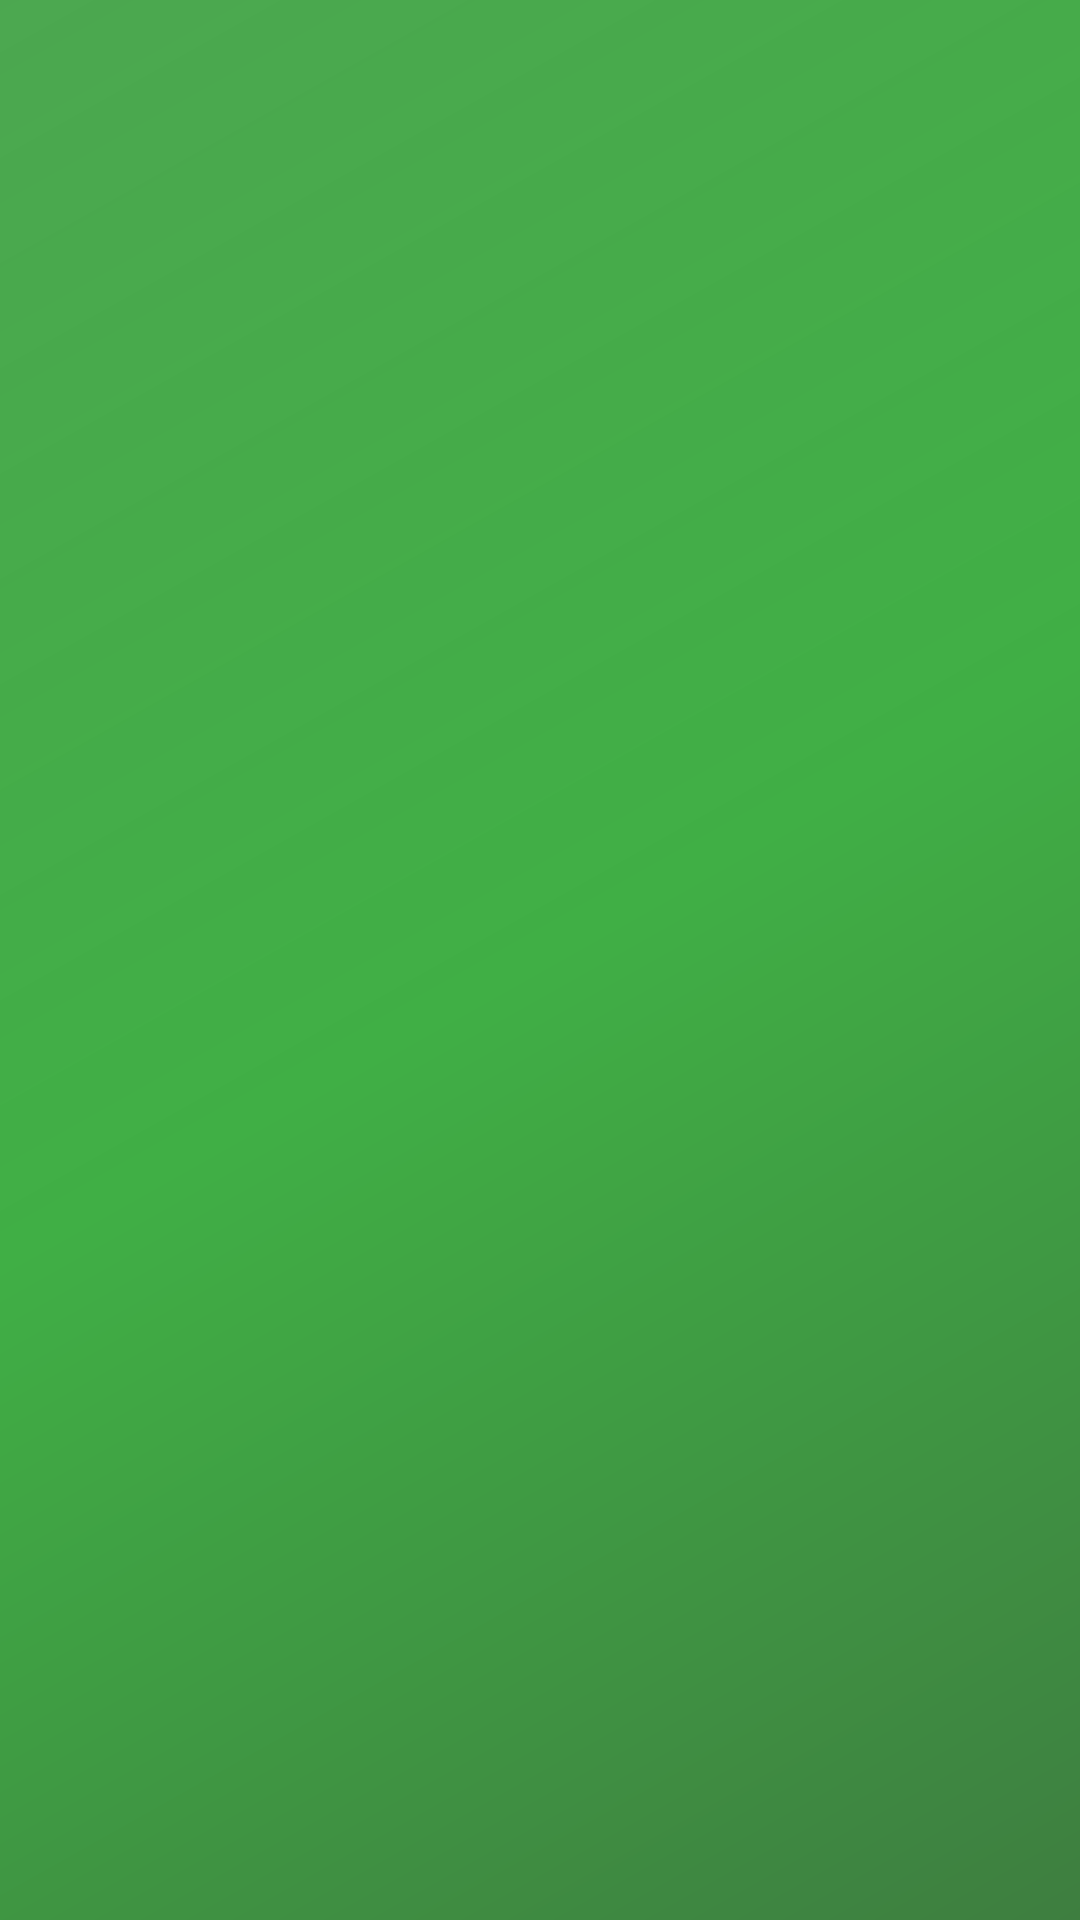

Here is an Android app screen rendered from its layout file. Give the layout XML and the strings, colors and styles it references.
<!-- AndroidManifest.xml: application theme AppTheme -->
<!-- res/layout/nav_header_main.xml -->
<?xml version="1.0" encoding="utf-8"?>
<LinearLayout xmlns:android="http://schemas.android.com/apk/res/android"
    xmlns:app="http://schemas.android.com/apk/res-auto"
    xmlns:tools="http://schemas.android.com/tools"
    style="@style/NavHeaderLinearLayout">

    <ImageView
        android:id="@+id/imgUserProfile"
        android:layout_width="@dimen/_70dp"
        android:layout_height="@dimen/_70dp"
        android:contentDescription="@string/nav_header_desc"
        android:paddingTop="@dimen/nav_header_vertical_spacing"
        android:tint="@color/white"
        app:srcCompat="@drawable/ic_baseline_menu_book_24"
        tools:ignore="UseAppTint,VectorDrawableCompat" />

    <TextView
        android:id="@+id/tvUserName"
        style="@style/TextViewLayout"
        android:paddingTop="@dimen/nav_header_vertical_spacing"
        android:text=""
        android:textAppearance="@style/TextAppearance.AppCompat.Body1"
        android:textColor="@color/white" />

    <TextView
        android:id="@+id/tvUserEmail"
        style="@style/TextViewLayout"
        android:text=""
        android:textColor="@color/white" />
</LinearLayout>
<!-- resources referenced by this layout -->
<resources>
  <color name="white">#ffffff</color>
  <dimen name="_70dp">70dp</dimen>
  <dimen name="nav_header_vertical_spacing">8dp</dimen>
  <!-- drawable ic_baseline_menu_book_24 (drawable) -->
  <vector xmlns:android="http://schemas.android.com/apk/res/android"
      android:width="24dp"
      android:height="24dp"
      android:tint="#3744BB"
      android:viewportWidth="24"
      android:viewportHeight="24">
      <path
          android:fillColor="@android:color/white"
          android:pathData="M21,5c-1.11,-0.35 -2.33,-0.5 -3.5,-0.5c-1.95,0 -4.05,0.4 -5.5,1.5c-1.45,-1.1 -3.55,-1.5 -5.5,-1.5S2.45,4.9 1,6v14.65c0,0.25 0.25,0.5 0.5,0.5c0.1,0 0.15,-0.05 0.25,-0.05C3.1,20.45 5.05,20 6.5,20c1.95,0 4.05,0.4 5.5,1.5c1.35,-0.85 3.8,-1.5 5.5,-1.5c1.65,0 3.35,0.3 4.75,1.05c0.1,0.05 0.15,0.05 0.25,0.05c0.25,0 0.5,-0.25 0.5,-0.5V6C22.4,5.55 21.75,5.25 21,5zM21,18.5c-1.1,-0.35 -2.3,-0.5 -3.5,-0.5c-1.7,0 -4.15,0.65 -5.5,1.5V8c1.35,-0.85 3.8,-1.5 5.5,-1.5c1.2,0 2.4,0.15 3.5,0.5V18.5z" />
      <path
          android:fillColor="@android:color/white"
          android:pathData="M17.5,10.5c0.88,0 1.73,0.09 2.5,0.26V9.24C19.21,9.09 18.36,9 17.5,9c-1.7,0 -3.24,0.29 -4.5,0.83v1.66C14.13,10.85 15.7,10.5 17.5,10.5z" />
      <path
          android:fillColor="@android:color/white"
          android:pathData="M13,12.49v1.66c1.13,-0.64 2.7,-0.99 4.5,-0.99c0.88,0 1.73,0.09 2.5,0.26V11.9c-0.79,-0.15 -1.64,-0.24 -2.5,-0.24C15.8,11.66 14.26,11.96 13,12.49z" />
      <path
          android:fillColor="@android:color/white"
          android:pathData="M17.5,14.33c-1.7,0 -3.24,0.29 -4.5,0.83v1.66c1.13,-0.64 2.7,-0.99 4.5,-0.99c0.88,0 1.73,0.09 2.5,0.26v-1.52C19.21,14.41 18.36,14.33 17.5,14.33z" />
  </vector>
  <string name="nav_header_desc">Navigation header</string>
  <style name="NavHeaderLinearLayout">
          <item name="android:layout_width">match_parent</item>
          <item name="android:layout_height">@dimen/nav_header_height</item>
          <item name="android:orientation">vertical</item>
          <item name="android:background">@drawable/side_nav_bar</item>
          <item name="android:gravity">bottom</item>
          <item name="android:paddingLeft">@dimen/activity_horizontal_margin</item>
          <item name="android:paddingTop">@dimen/activity_vertical_margin</item>
          <item name="android:paddingRight">@dimen/activity_horizontal_margin</item>
          <item name="android:paddingBottom">@dimen/activity_vertical_margin</item>
          <item name="android:theme">@style/ThemeOverlay.AppCompat.Dark</item>
  
  
      </style>
  <style name="TextViewLayout">
          <item name="android:layout_width">wrap_content</item>
          <item name="android:layout_height">wrap_content</item>
          <item name="android:textColor">@color/black</item>
          <item name="android:textStyle" />
      </style>
  <style name="AppTheme" parent="Theme.AppCompat.Light.DarkActionBar">
          
          <item name="colorPrimary">@color/colorPrimary</item>
          <item name="colorPrimaryDark">@color/colorPrimaryDark</item>
          <item name="colorAccent">@color/colorAccent</item>
      </style>
  <dimen name="nav_header_height">176dp</dimen>
  <!-- drawable side_nav_bar (drawable) -->
  <shape xmlns:android="http://schemas.android.com/apk/res/android"
      android:shape="rectangle">
      <gradient
          android:type="linear"
          android:centerX="50%"
          android:startColor="@color/colorPrimaryDark"
          android:centerColor="#40AF45"
          android:endColor="@color/colorPrimary"
          android:angle="135"/>
  </shape>
  <dimen name="activity_horizontal_margin">16dp</dimen>
  <dimen name="activity_vertical_margin">16dp</dimen>
  <color name="black">#000000</color>
  <color name="colorPrimary">#F343A347</color>
  <color name="colorPrimaryDark">#3E7E40</color>
  <color name="colorAccent">#F44336</color>
</resources>
